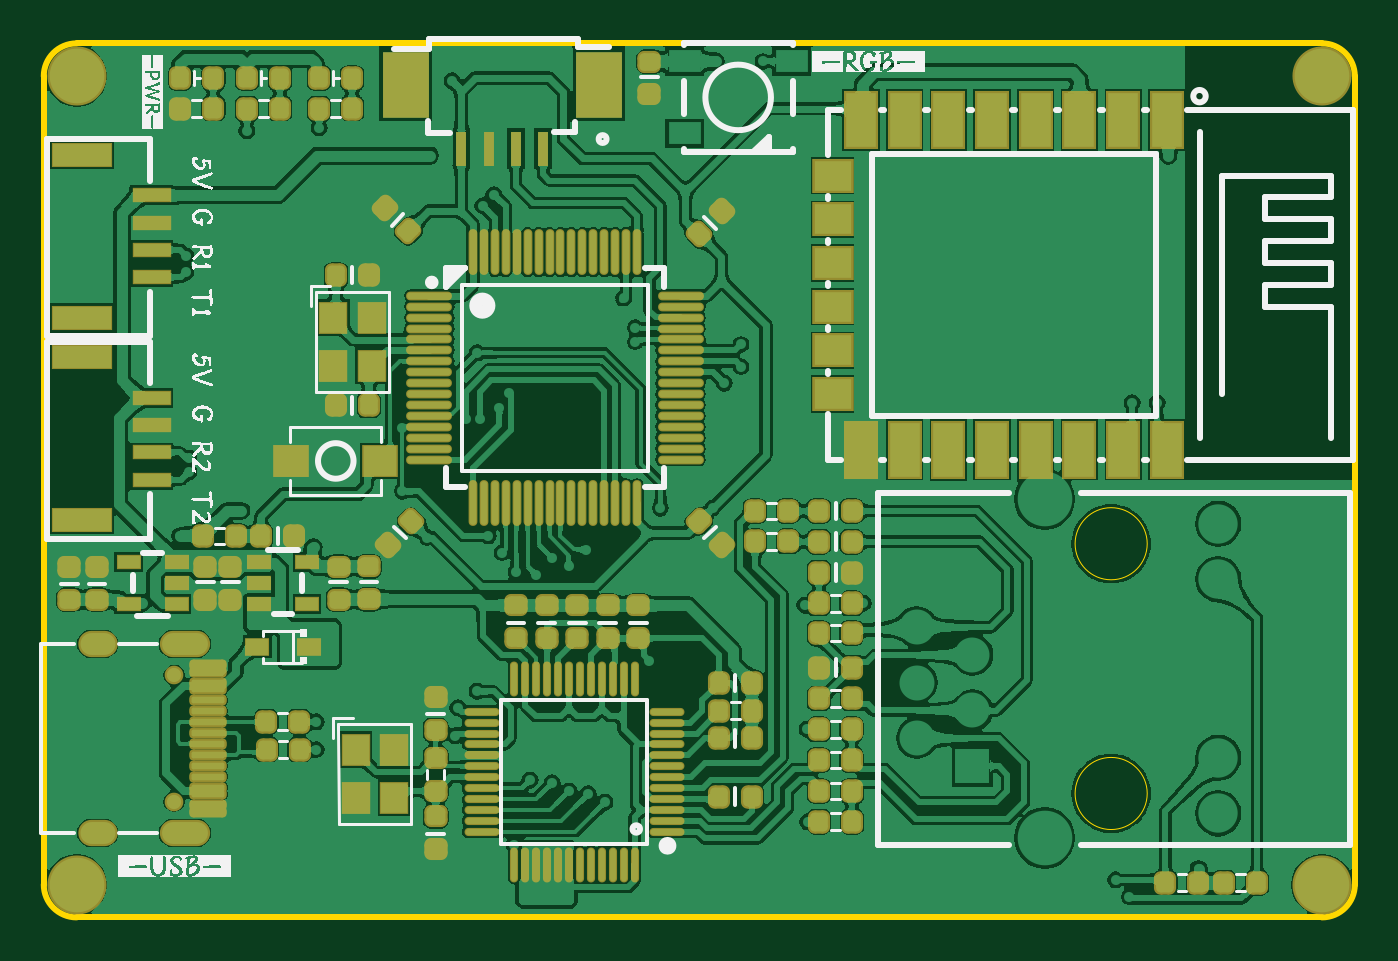
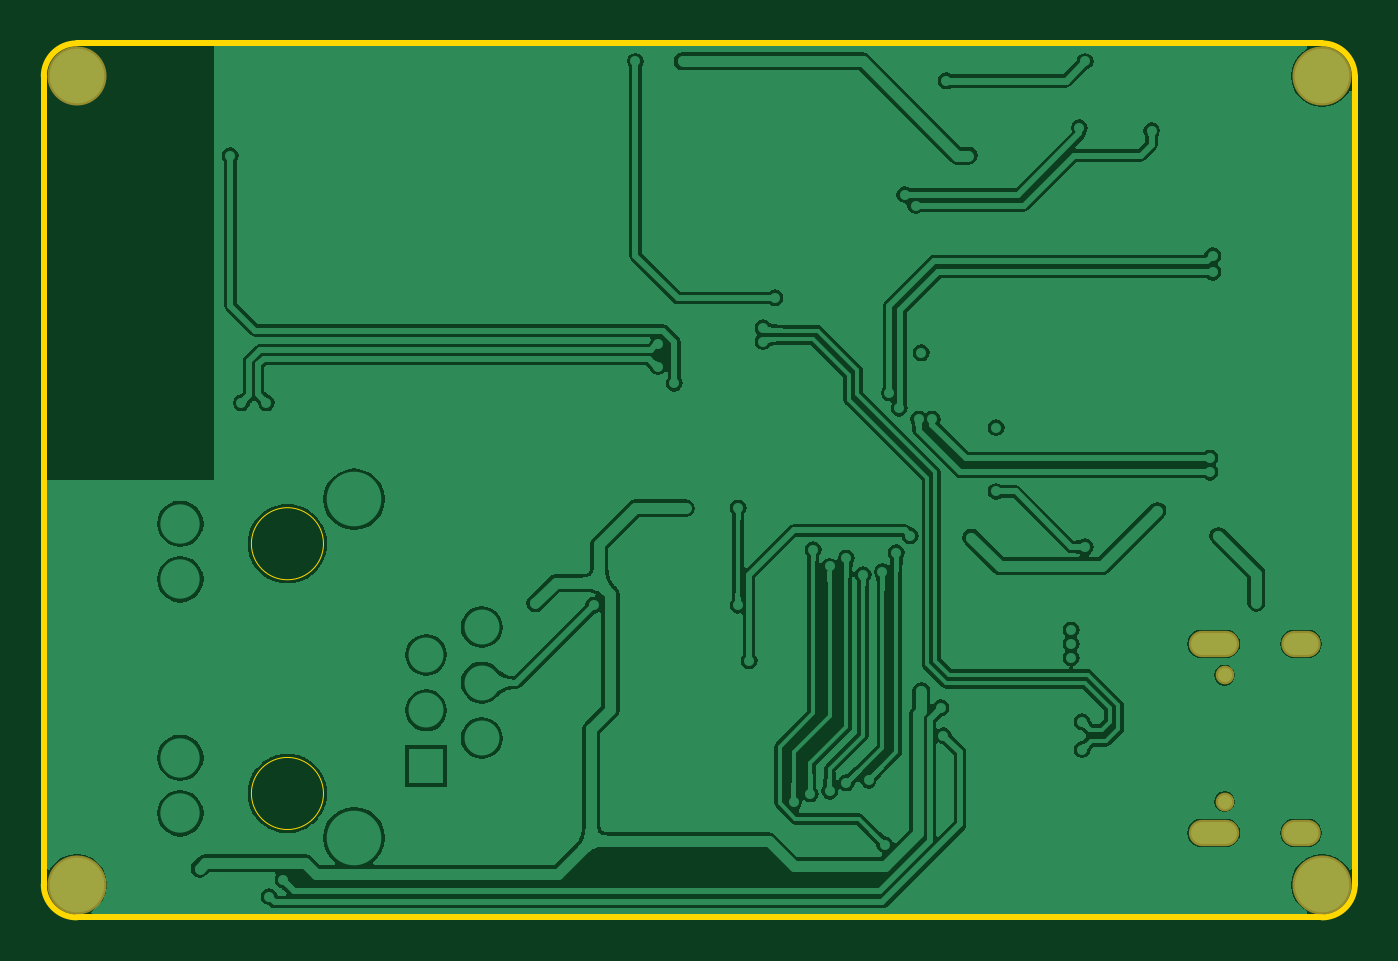
Circuit board: 8 layer files. Board 60.0 x 40.0 mm.
- drill: main-SlotHoles.TXT (272 bytes)
- bottom_copper: main.GBL (49891 bytes)
- bottom_mask: main.GBS (472 bytes)
- outline: main.GM1 (631 bytes)
- top_copper: main.GTL (199948 bytes)
- top_silk: main.GTO (177445 bytes)
- paste: main.GTP (8366 bytes)
- top_mask: main.GTS (9080 bytes)

=== drill: main-SlotHoles.TXT ===
M48
;Layer_Color=9474304
;FILE_FORMAT=2:5
INCH,LZ
;TYPE=PLATED
T2F00S00C0.02362
%
G90
G05
T02
G00X-0109602Y-0063528
M15
G01X-010724
M16
G00X-0094839Y-0063528
M15
G01X-0090508
M16
G00X-0094839Y-0029472
M15
G01X-0090508
M16
G00X-0109602Y-0029472
M15
G01X-010724
M16
M17
M30

=== bottom_copper: main.GBL (49891 bytes, source omitted) ===
=== bottom_mask: main.GBS ===
G04*
G04 #@! TF.GenerationSoftware,Altium Limited,Altium Designer,20.0.2 (26)*
G04*
G04 Layer_Color=16711935*
%FSLAX25Y25*%
%MOIN*%
G70*
G01*
G75*
%ADD56C,0.10642*%
%ADD57C,0.03359*%
%ADD58O,0.07099X0.04737*%
%ADD59O,0.09068X0.04737*%
D56*
X112205Y72835D02*
D03*
Y-72835D02*
D03*
X-112205D02*
D03*
Y72835D02*
D03*
D57*
X-94642Y-35122D02*
D03*
X-94642Y-57878D02*
D03*
D58*
X-108421Y-63528D02*
D03*
Y-29472D02*
D03*
D59*
X-92673Y-63528D02*
D03*
X-92673Y-29472D02*
D03*
M02*

=== outline: main.GM1 ===
G04*
G04 #@! TF.GenerationSoftware,Altium Limited,Altium Designer,20.0.2 (26)*
G04*
G04 Layer_Color=16711935*
%FSLAX25Y25*%
%MOIN*%
G70*
G01*
G75*
%ADD10C,0.01000*%
%ADD73C,0.00020*%
D10*
X118110Y72835D02*
G03*
X112205Y78740I-5906J0D01*
G01*
X-112205D02*
G03*
X-118110Y72835I0J-5906D01*
G01*
Y-72835D02*
G03*
X-112205Y-78740I5906J0D01*
G01*
X112205D02*
G03*
X118110Y-72835I0J5906D01*
G01*
X-112205Y78740D02*
X112205D01*
X-118110Y-72835D02*
Y72835D01*
X-112205Y-78740D02*
X112205D01*
X118110Y-72835D02*
Y72835D01*
D73*
X80705Y-11417D02*
G03*
X80705Y-11417I-6496J0D01*
G01*
X80705Y-56417D02*
G03*
X80705Y-56417I-6496J0D01*
G01*
M02*

=== top_copper: main.GTL (199948 bytes, source omitted) ===
=== top_silk: main.GTO (177445 bytes, source omitted) ===
=== paste: main.GTP (8366 bytes, source omitted) ===
=== top_mask: main.GTS (9080 bytes, source omitted) ===
